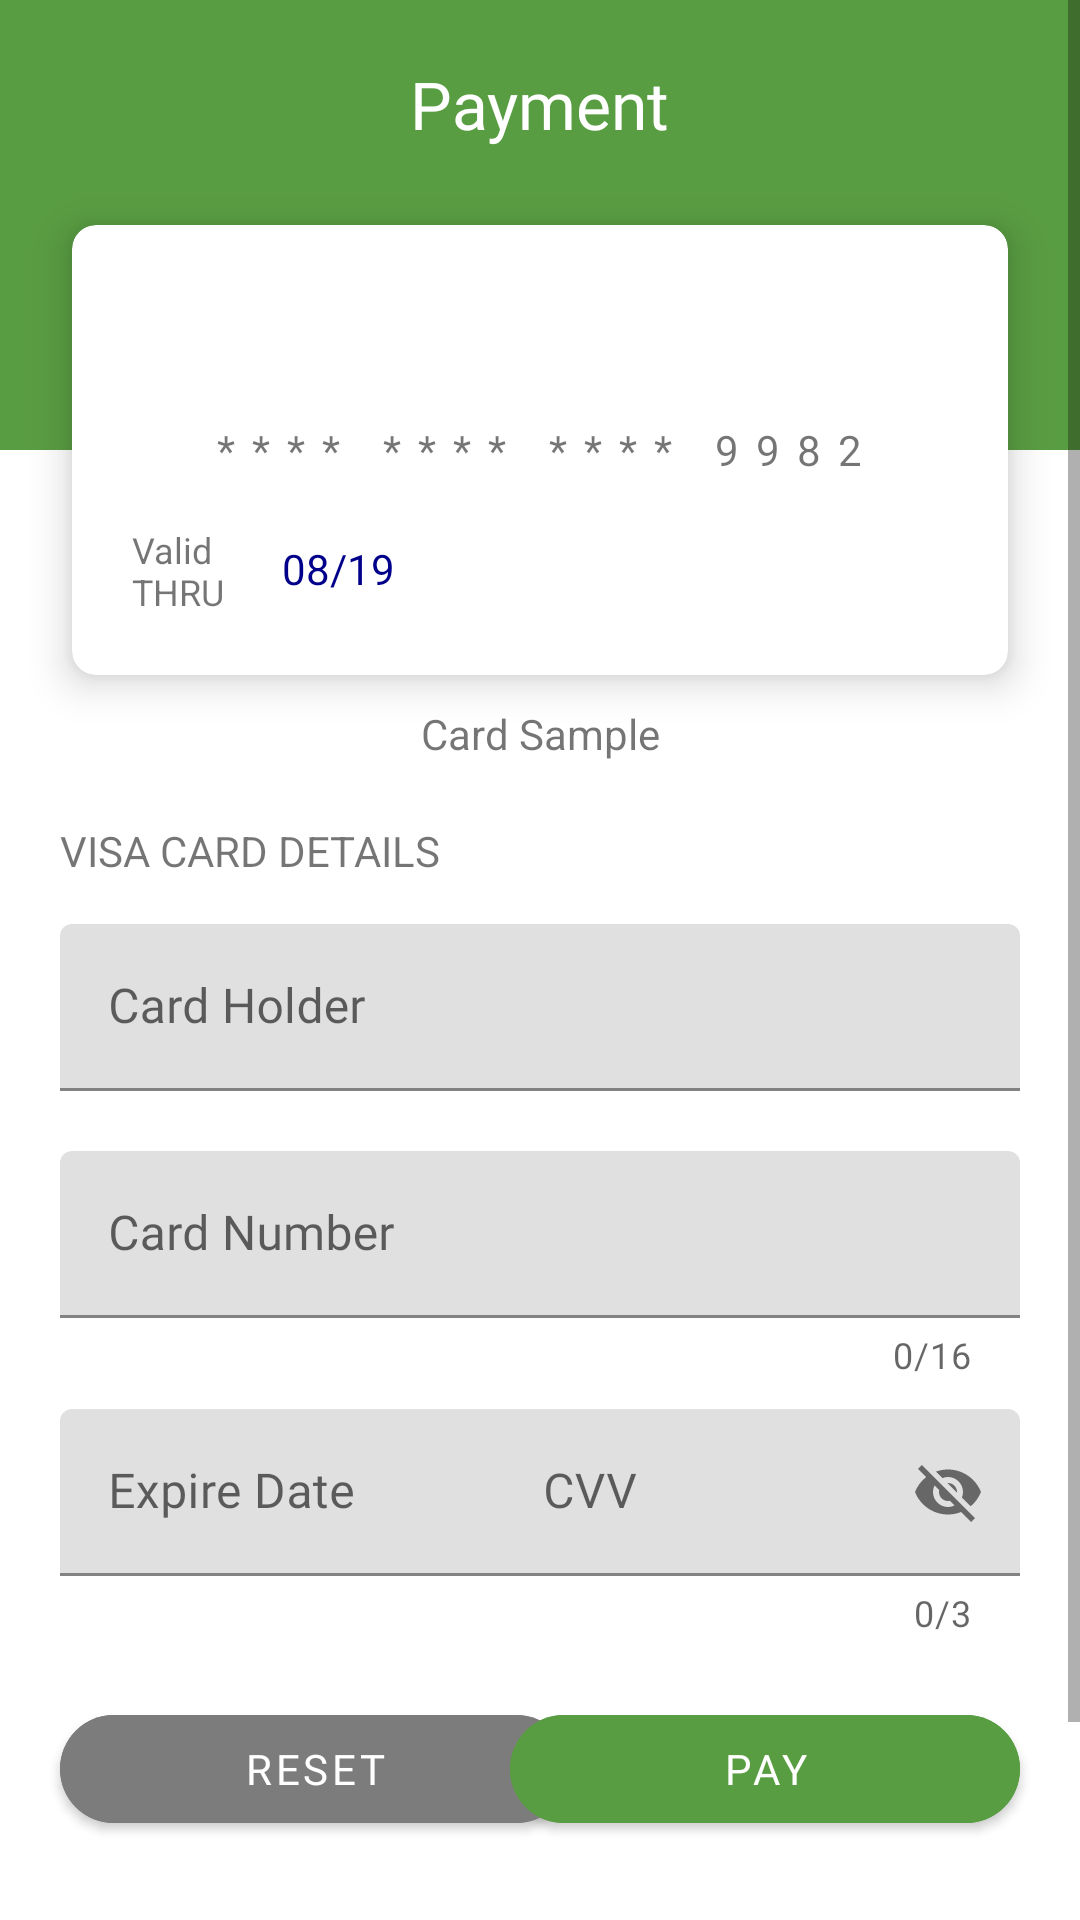

Produce the Android XML layout that renders to this screen, including the resource entries it uses.
<!-- AndroidManifest.xml: activity theme Theme.Contact.NoActionBar -->
<!-- res/layout/fragment_card_payment.xml -->
<?xml version="1.0" encoding="utf-8"?>
<ScrollView xmlns:android="http://schemas.android.com/apk/res/android"
    xmlns:app="http://schemas.android.com/apk/res-auto"
    xmlns:tools="http://schemas.android.com/tools"
    android:layout_width="match_parent"
    android:layout_height="match_parent"
    android:fillViewport="true">

    <androidx.constraintlayout.widget.ConstraintLayout
        android:layout_width="match_parent"
        android:layout_height="wrap_content"
        tools:context=".ui.payment.CardPaymentFragment">

        <View
            android:id="@+id/view"
            android:layout_width="match_parent"
            android:layout_height="150dp"
            android:background="@color/light_green"
            app:layout_constraintEnd_toEndOf="parent"
            app:layout_constraintHorizontal_bias="0.5"
            app:layout_constraintStart_toStartOf="parent" />

        <TextView
            android:id="@+id/textViewPayment"
            android:layout_width="wrap_content"
            android:layout_height="wrap_content"
            android:layout_marginTop="20dp"
            android:fontFamily="@font/montserrat_medium"
            android:text="@string/payment"
            android:textColor="@color/white"
            android:textSize="22sp"
            app:layout_constraintEnd_toEndOf="parent"
            app:layout_constraintStart_toStartOf="parent"
            app:layout_constraintTop_toTopOf="parent" />

        <androidx.cardview.widget.CardView
            android:id="@+id/visaCardSample"
            android:layout_width="match_parent"
            android:layout_height="150dp"
            android:layout_marginStart="24dp"
            android:layout_marginEnd="24dp"
            app:cardCornerRadius="8dp"
            app:cardElevation="8dp"
            app:layout_constraintHorizontal_bias="0.5"
            app:layout_constraintBottom_toBottomOf="@+id/view"
            app:layout_constraintEnd_toEndOf="parent"
            app:layout_constraintStart_toStartOf="parent"
            app:layout_constraintTop_toBottomOf="@+id/view" >

            <RelativeLayout
                android:layout_width="match_parent"
                android:layout_height="match_parent">

            <ImageView
                android:id="@+id/imageViewVisa"
                android:layout_width="100dp"
                android:layout_height="50dp"
                android:layout_marginTop="10dp"
                android:layout_marginLeft="20dp"
                android:src="@drawable/visa" />

                <TextView
                    android:id="@+id/textView6"
                    android:layout_width="wrap_content"
                    android:layout_height="wrap_content"
                    android:layout_centerInParent="true"
                    android:layout_marginLeft="20dp"
                    android:layout_marginTop="70dp"
                    android:letterSpacing="0.4"
                    android:text="@string/visa_card_number" />

                <TextView
                    android:id="@+id/textView7"
                    android:layout_width="50dp"
                    android:layout_height="wrap_content"
                    android:textSize="12dp"
                    android:layout_marginLeft="20dp"
                    android:layout_marginTop="100dp"
                    android:text="@string/visa_card_valid" />

                <TextView
                    android:id="@+id/textView8"
                    android:layout_width="wrap_content"
                    android:layout_height="wrap_content"
                    android:layout_marginLeft="70dp"
                    android:layout_marginTop="105dp"
                    android:textColor="@color/dark_blue"
                    android:text="@string/visa_card_date" />

            </RelativeLayout>

        </androidx.cardview.widget.CardView>

        <ProgressBar
            android:id="@+id/loadingProfile"
            style="?android:attr/progressBarStyle"
            android:layout_width="wrap_content"
            android:layout_height="wrap_content"
            android:visibility="gone"
            app:layout_constraintBottom_toBottomOf="parent"
            app:layout_constraintEnd_toEndOf="parent"
            app:layout_constraintStart_toStartOf="parent"
            app:layout_constraintTop_toTopOf="parent" />

        <androidx.constraintlayout.widget.Guideline
            android:id="@+id/guideline"
            android:layout_width="wrap_content"
            android:layout_height="wrap_content"
            android:orientation="vertical"
            app:layout_constraintGuide_percent="0.5" />

        <TextView
            android:id="@+id/visaCardSampleTitle"
            android:layout_width="wrap_content"
            android:layout_height="wrap_content"
            android:layout_marginTop="10dp"
            android:text="@string/card_sample"
            app:layout_constraintEnd_toEndOf="parent"
            app:layout_constraintStart_toStartOf="parent"
            app:layout_constraintTop_toBottomOf="@+id/visaCardSample" />

        <TextView
            android:id="@+id/textViewCardDetailsTitle"
            android:layout_width="wrap_content"
            android:layout_height="wrap_content"
            android:layout_marginStart="20dp"
            android:layout_marginTop="20dp"
            android:text="@string/visaCardDetails"
            app:layout_constraintStart_toStartOf="parent"
            app:layout_constraintTop_toBottomOf="@+id/visaCardSampleTitle" />

        <com.google.android.material.textfield.TextInputLayout
            android:id="@+id/cardHolderNameContainer"
            android:layout_width="match_parent"
            android:layout_height="wrap_content"
            android:layout_marginHorizontal="20dp"
            android:layout_marginTop="15dp"
            app:helperText=""
            app:helperTextTextColor="@android:color/holo_red_dark"
            app:layout_constraintEnd_toEndOf="parent"
            app:layout_constraintStart_toEndOf="parent"
            app:layout_constraintTop_toBottomOf="@+id/textViewCardDetailsTitle">

            <com.google.android.material.textfield.TextInputEditText
                android:id="@+id/editTextCardHolderName"
                android:layout_width="match_parent"
                android:layout_height="match_parent"
                android:fontFamily="@font/montserrat"
                android:hint="@string/card_holder"
                android:inputType="textEmailAddress"
                android:lines="1" />
        </com.google.android.material.textfield.TextInputLayout>

        <com.google.android.material.textfield.TextInputLayout
            android:id="@+id/cardNumberContainer"
            android:layout_width="match_parent"
            android:layout_height="wrap_content"
            android:layout_marginHorizontal="20dp"
            android:layout_marginTop="20dp"
            app:counterEnabled="true"
            app:counterMaxLength="16"
            app:helperText=""
            app:helperTextTextColor="@android:color/holo_red_dark"
            app:layout_constraintEnd_toEndOf="parent"
            app:layout_constraintStart_toEndOf="parent"
            app:layout_constraintTop_toBottomOf="@+id/cardHolderNameContainer">

            <com.google.android.material.textfield.TextInputEditText
                android:id="@+id/editTextCardNumber"
                android:layout_width="match_parent"
                android:layout_height="match_parent"
                android:fontFamily="@font/montserrat"
                android:hint="@string/card_number"
                android:inputType="number"
                android:lines="1"
                android:maxLength="16" />
        </com.google.android.material.textfield.TextInputLayout>

        <com.google.android.material.textfield.TextInputLayout
            android:id="@+id/cardExpDateContainer"
            android:layout_width="175dp"
            android:layout_height="wrap_content"
            android:layout_marginHorizontal="20dp"
            android:layout_marginTop="10dp"
            app:helperText=""
            app:helperTextTextColor="@android:color/holo_red_dark"
            app:layout_constraintStart_toStartOf="parent"
            app:layout_constraintTop_toBottomOf="@+id/cardNumberContainer">

            <com.google.android.material.textfield.TextInputEditText
                android:id="@+id/editTextCardExpDate"
                android:layout_width="175dp"
                android:layout_height="match_parent"
                android:fontFamily="@font/montserrat"
                android:hint="@string/exp_date"
                android:inputType="number"
                android:lines="1" />

        </com.google.android.material.textfield.TextInputLayout>

        <com.google.android.material.textfield.TextInputLayout
            android:id="@+id/cvvContainer"
            android:layout_width="175dp"
            android:layout_height="wrap_content"
            android:layout_marginHorizontal="20dp"
            android:layout_marginTop="10dp"
            app:helperText=""
            app:counterEnabled="true"
            app:counterMaxLength="3"
            app:passwordToggleEnabled="true"
            app:helperTextTextColor="@android:color/holo_red_dark"
            app:layout_constraintEnd_toEndOf="parent"
            app:layout_constraintTop_toBottomOf="@+id/cardNumberContainer">

            <com.google.android.material.textfield.TextInputEditText
                android:id="@+id/editTextCVV"
                android:layout_width="175dp"
                android:layout_height="match_parent"
                android:fontFamily="@font/montserrat"
                android:hint="@string/cvv"
                android:inputType="number"
                android:lines="1"
                android:maxLength="3" />

        </com.google.android.material.textfield.TextInputLayout>


        <com.google.android.material.button.MaterialButton
            android:id="@+id/btnReset"
            android:layout_width="170dp"
            android:layout_height="wrap_content"
            android:layout_marginStart="20dp"
            android:layout_marginTop="20dp"
            android:layout_marginBottom="100dp"
            android:width="340dp"
            android:backgroundTint="@color/dark_grey"
            android:fontFamily="@font/montserrat_medium"
            android:text="@string/reset"
            app:cornerRadius="20dp"
            app:layout_constraintBottom_toBottomOf="parent"
            app:layout_constraintStart_toStartOf="parent"
            app:layout_constraintTop_toBottomOf="@+id/cvvContainer" />

        <com.google.android.material.button.MaterialButton
            android:id="@+id/btnCardPay"
            android:layout_width="170dp"
            android:layout_height="wrap_content"
            android:layout_marginTop="20dp"
            android:layout_marginEnd="20dp"
            android:layout_marginBottom="100dp"
            android:width="340dp"
            android:backgroundTint="@color/dark_green"
            android:fontFamily="@font/montserrat_medium"
            android:text="@string/pay"
            app:cornerRadius="20dp"
            app:layout_constraintBottom_toBottomOf="parent"
            app:layout_constraintEnd_toEndOf="parent"
            app:layout_constraintTop_toBottomOf="@+id/cvvContainer" />


    </androidx.constraintlayout.widget.ConstraintLayout>


</ScrollView>
<!-- resources referenced by this layout -->
<resources>
  <color name="dark_blue">#00008B</color>
  <color name="dark_green">#599D42</color>
  <color name="dark_grey">#7C7C7C</color>
  <color name="light_green">#599D42</color>
  <color name="white">#FFFFFFFF</color>
  <string name="card_holder">Card Holder</string>
  <string name="card_number">Card Number</string>
  <string name="card_sample">Card Sample</string>
  <string name="cvv">CVV</string>
  <string name="exp_date">Expire Date</string>
  <string name="pay">Pay</string>
  <string name="payment">Payment</string>
  <string name="reset">Reset</string>
  <string name="visaCardDetails">VISA CARD DETAILS</string>
  <string name="visa_card_date">08/19</string>
  <string name="visa_card_number">****   ****   ****   9982</string>
  <string name="visa_card_valid">Valid THRU</string>
  <style name="Theme.Contact.NoActionBar">
          <item name="android:windowFullscreen">true</item>
          <item name="windowActionBar">false</item>
          <item name="windowNoTitle">true</item>
      </style>
</resources>
